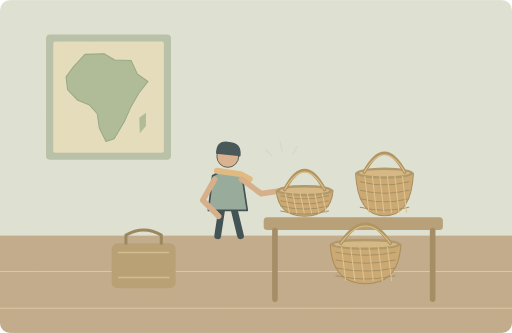
t = 0.00 s
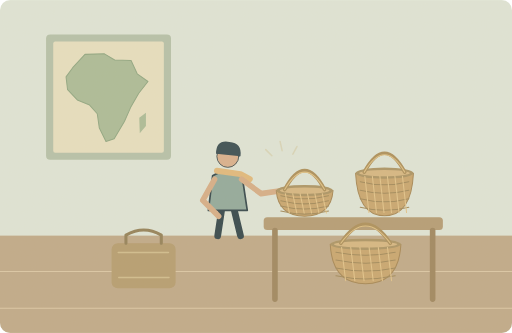
t = 1.25 s
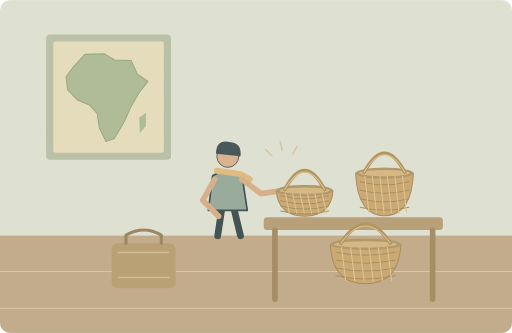
t = 3.75 s
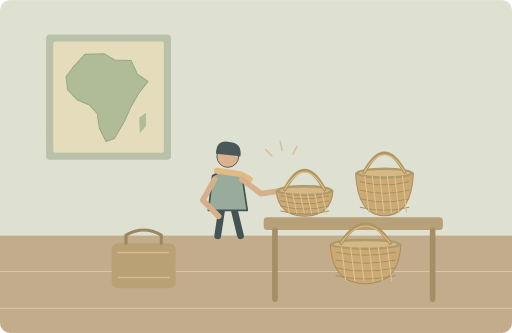
t = 5.00 s
t = 6.25 s: frame unchanged from t = 3.75 s, image omitted
t = 8.75 s: frame unchanged from t = 1.25 s, image omitted

The animated SVG that drew these frames (rendered in a browser with its animation timeline set to each time). Animation: 1 SMIL element (animate=1); one cycle of 10.00 s, repeats indefinitely.

<svg xmlns="http://www.w3.org/2000/svg" width="1000" height="650" viewBox="0 0 1000 650" role="img" aria-labelledby="title desc"><title id="title">单词小故事</title><desc id="desc">My cousin returned from Africa with beautiful handmade baskets.</desc><metadata>{"wordId": "africa", "dailyExample": "My cousin returned from Africa with beautiful handmade baskets.", "source": "https://github.com/go1app/word-atlas/blob/main/public/atlas/entries/1.json", "attribution": "Word Atlas contributors — CC BY 4.0", "license": "https://creativecommons.org/licenses/by/4.0/", "changes": "New original vector animation interpreting the daily example.", "durationSeconds": 10}</metadata><defs><clipPath id="frame"><rect width="1000" height="650" rx="20"/></clipPath><filter id="paper"><feTurbulence type="fractalNoise" baseFrequency=".74" numOctaves="3" stitchTiles="stitch"/><feColorMatrix type="saturate" values="0"/><feComponentTransfer><feFuncA type="linear" slope=".065"/></feComponentTransfer><feBlend in="SourceGraphic" mode="soft-light"/></filter><filter id="glow" x="-100%" y="-100%" width="300%" height="300%"><feGaussianBlur stdDeviation="8"/></filter></defs><g clip-path="url(#frame)"><rect x="0" y="0" width="1000" height="650" rx="0" fill="#dfe6d9" /><rect x="0" y="460" width="1000" height="190" rx="0" fill="#bea887" /><path d="M0 530H1000M0 602H1000" fill="none" stroke="#dbc7a6" stroke-width="2" stroke-linecap="round" stroke-linejoin="round" /><rect x="90" y="67" width="244" height="245" rx="8" fill="#b4c1a9" /><rect x="104" y="81" width="216" height="217" rx="4" fill="#e7e0c1" /><path d="M142 132L166 106 204 105 224 117 256 118 268 144 289 159 271 182 255 210 243 237 223 271 207 276 194 250 190 222 175 205 151 195 132 175 129 150Z" fill="#a9bb97" stroke="#8da580" stroke-width="2" stroke-linecap="round" stroke-linejoin="round" /><path d="M272 230l13 -10 0 26 -12 14Z" fill="#a9bb97" stroke="none" stroke-width="2" stroke-linecap="round" stroke-linejoin="round" /><g transform="translate(445 358) scale(1.65)" stroke="#2c4148" stroke-linecap="round" stroke-linejoin="round"><path d="M-7 29L-12 62M7 29L15 62" fill="none" stroke="#2c4148" stroke-width="8" stroke-linecap="round" stroke-linejoin="round" /><path d="M-18 -9Q0 -20 17 -8L23 32H-23Z" fill="#8fa89b" stroke="#2c4148" stroke-width="2" stroke-linecap="round" stroke-linejoin="round" /><circle cx="0" cy="-32" r="13" fill="#d9af8c" /><path d="M-14 -35Q-14 -52 2 -49Q17 -48 15 -32Z" fill="#32474e" stroke="none" stroke-width="2" stroke-linecap="round" stroke-linejoin="round" /><path d="M-13 -15L15 -11 26 -5" fill="none" stroke="#e1b97b" stroke-width="7" stroke-linecap="round" stroke-linejoin="round" /></g><path d="M419 350L396 391 427 422M472 350L510 378 545 373" fill="none" stroke="#d6ad86" stroke-width="11" stroke-linecap="round" stroke-linejoin="round" /><rect x="218" y="475" width="125" height="88" rx="12" fill="#b49b6e" /><path d="M246 475V459Q281 439 315 459V475" fill="none" stroke="#917e56" stroke-width="6" stroke-linecap="round" stroke-linejoin="round" /><path d="M231 493H329M232 542H330" fill="none" stroke="#d0bc8c" stroke-width="3" stroke-linecap="round" stroke-linejoin="round" /><rect x="515" y="424" width="350" height="25" rx="7" fill="#b39a73" /><path d="M537 450V584M845 450V584" fill="none" stroke="#9d845d" stroke-width="11" stroke-linecap="round" stroke-linejoin="round" /><path d="M539.5 372Q543.5 422 595 422Q646.5 422 650.5 372Z" fill="#c8a56d" stroke="#a38452" stroke-width="2" stroke-linecap="round" stroke-linejoin="round" /><ellipse cx="595" cy="372" rx="55.5" ry="11" fill="#a99262"/><ellipse cx="595" cy="372" rx="48.5" ry="6" fill="#d5b681"/><path d="M548.38 382.0Q595 394.0 641.62 382.0" fill="none" stroke="#9f8758" stroke-width="2" stroke-linecap="round" stroke-linejoin="round" /><path d="M548.38 392.0Q595 404.0 641.62 392.0" fill="none" stroke="#9f8758" stroke-width="2" stroke-linecap="round" stroke-linejoin="round" /><path d="M548.38 402.0Q595 414.0 641.62 402.0" fill="none" stroke="#9f8758" stroke-width="2" stroke-linecap="round" stroke-linejoin="round" /><path d="M548.38 412.0Q595 424.0 641.62 412.0" fill="none" stroke="#9f8758" stroke-width="2" stroke-linecap="round" stroke-linejoin="round" /><path d="M557.26 378L565.26 416" fill="none" stroke="#e2c48a" stroke-width="2" stroke-linecap="round" stroke-linejoin="round" /><path d="M571.6899999999999 378L579.6899999999999 416" fill="none" stroke="#e2c48a" stroke-width="2" stroke-linecap="round" stroke-linejoin="round" /><path d="M586.12 378L594.12 416" fill="none" stroke="#e2c48a" stroke-width="2" stroke-linecap="round" stroke-linejoin="round" /><path d="M600.55 378L608.55 416" fill="none" stroke="#e2c48a" stroke-width="2" stroke-linecap="round" stroke-linejoin="round" /><path d="M614.98 378L622.98 416" fill="none" stroke="#e2c48a" stroke-width="2" stroke-linecap="round" stroke-linejoin="round" /><path d="M629.41 378L637.41 416" fill="none" stroke="#e2c48a" stroke-width="2" stroke-linecap="round" stroke-linejoin="round" /><path d="M556.15 370Q595 296 633.85 370" fill="none" stroke="#aa8d58" stroke-width="7" stroke-linecap="round" stroke-linejoin="round" /><path d="M556.15 370Q595 302 633.85 370" fill="none" stroke="#dfc184" stroke-width="2" stroke-linecap="round" stroke-linejoin="round" /><path d="M694.5 338Q698.5 421 751 421Q803.5 421 807.5 338Z" fill="#c8a56d" stroke="#a38452" stroke-width="2" stroke-linecap="round" stroke-linejoin="round" /><ellipse cx="751" cy="338" rx="56.5" ry="11" fill="#a99262"/><ellipse cx="751" cy="338" rx="49.5" ry="6" fill="#d5b681"/><path d="M703.54 354.6Q751 366.6 798.46 354.6" fill="none" stroke="#9f8758" stroke-width="2" stroke-linecap="round" stroke-linejoin="round" /><path d="M703.54 371.2Q751 383.2 798.46 371.2" fill="none" stroke="#9f8758" stroke-width="2" stroke-linecap="round" stroke-linejoin="round" /><path d="M703.54 387.8Q751 399.8 798.46 387.8" fill="none" stroke="#9f8758" stroke-width="2" stroke-linecap="round" stroke-linejoin="round" /><path d="M703.54 404.4Q751 416.4 798.46 404.4" fill="none" stroke="#9f8758" stroke-width="2" stroke-linecap="round" stroke-linejoin="round" /><path d="M712.58 344L720.58 415" fill="none" stroke="#e2c48a" stroke-width="2" stroke-linecap="round" stroke-linejoin="round" /><path d="M727.2700000000001 344L735.2700000000001 415" fill="none" stroke="#e2c48a" stroke-width="2" stroke-linecap="round" stroke-linejoin="round" /><path d="M741.96 344L749.96 415" fill="none" stroke="#e2c48a" stroke-width="2" stroke-linecap="round" stroke-linejoin="round" /><path d="M756.6500000000001 344L764.6500000000001 415" fill="none" stroke="#e2c48a" stroke-width="2" stroke-linecap="round" stroke-linejoin="round" /><path d="M771.34 344L779.34 415" fill="none" stroke="#e2c48a" stroke-width="2" stroke-linecap="round" stroke-linejoin="round" /><path d="M786.0300000000001 344L794.0300000000001 415" fill="none" stroke="#e2c48a" stroke-width="2" stroke-linecap="round" stroke-linejoin="round" /><path d="M711.45 336Q751 262 790.55 336" fill="none" stroke="#aa8d58" stroke-width="7" stroke-linecap="round" stroke-linejoin="round" /><path d="M711.45 336Q751 268 790.55 336" fill="none" stroke="#dfc184" stroke-width="2" stroke-linecap="round" stroke-linejoin="round" /><path d="M645.0 477Q649.0 554 714 554Q779.0 554 783.0 477Z" fill="#c8a56d" stroke="#a38452" stroke-width="2" stroke-linecap="round" stroke-linejoin="round" /><ellipse cx="714" cy="477" rx="69.0" ry="11" fill="#a99262"/><ellipse cx="714" cy="477" rx="62.0" ry="6" fill="#d5b681"/><path d="M656.04 492.4Q714 504.4 771.96 492.4" fill="none" stroke="#9f8758" stroke-width="2" stroke-linecap="round" stroke-linejoin="round" /><path d="M656.04 507.8Q714 519.8 771.96 507.8" fill="none" stroke="#9f8758" stroke-width="2" stroke-linecap="round" stroke-linejoin="round" /><path d="M656.04 523.2Q714 535.2 771.96 523.2" fill="none" stroke="#9f8758" stroke-width="2" stroke-linecap="round" stroke-linejoin="round" /><path d="M656.04 538.6Q714 550.6 771.96 538.6" fill="none" stroke="#9f8758" stroke-width="2" stroke-linecap="round" stroke-linejoin="round" /><path d="M667.08 483L675.08 548" fill="none" stroke="#e2c48a" stroke-width="2" stroke-linecap="round" stroke-linejoin="round" /><path d="M685.0200000000001 483L693.0200000000001 548" fill="none" stroke="#e2c48a" stroke-width="2" stroke-linecap="round" stroke-linejoin="round" /><path d="M702.96 483L710.96 548" fill="none" stroke="#e2c48a" stroke-width="2" stroke-linecap="round" stroke-linejoin="round" /><path d="M720.9000000000001 483L728.9000000000001 548" fill="none" stroke="#e2c48a" stroke-width="2" stroke-linecap="round" stroke-linejoin="round" /><path d="M738.84 483L746.84 548" fill="none" stroke="#e2c48a" stroke-width="2" stroke-linecap="round" stroke-linejoin="round" /><path d="M756.7800000000001 483L764.7800000000001 548" fill="none" stroke="#e2c48a" stroke-width="2" stroke-linecap="round" stroke-linejoin="round" /><path d="M665.7 475Q714 401 762.3 475" fill="none" stroke="#aa8d58" stroke-width="7" stroke-linecap="round" stroke-linejoin="round" /><path d="M665.7 475Q714 407 762.3 475" fill="none" stroke="#dfc184" stroke-width="2" stroke-linecap="round" stroke-linejoin="round" /><g><animate attributeName="opacity" values=".2;.7;.2" keyTimes="0;.5;1" dur="10s" repeatCount="indefinite"/><path d="M531 304l-12 -12M551 294l-4 -18M572 301l8 -15" fill="none" stroke="#c9b379" stroke-width="3" stroke-linecap="round" stroke-linejoin="round" /></g><rect width="1000" height="650" fill="#ddc8a0" opacity=".14" filter="url(#paper)" pointer-events="none"/></g></svg>
